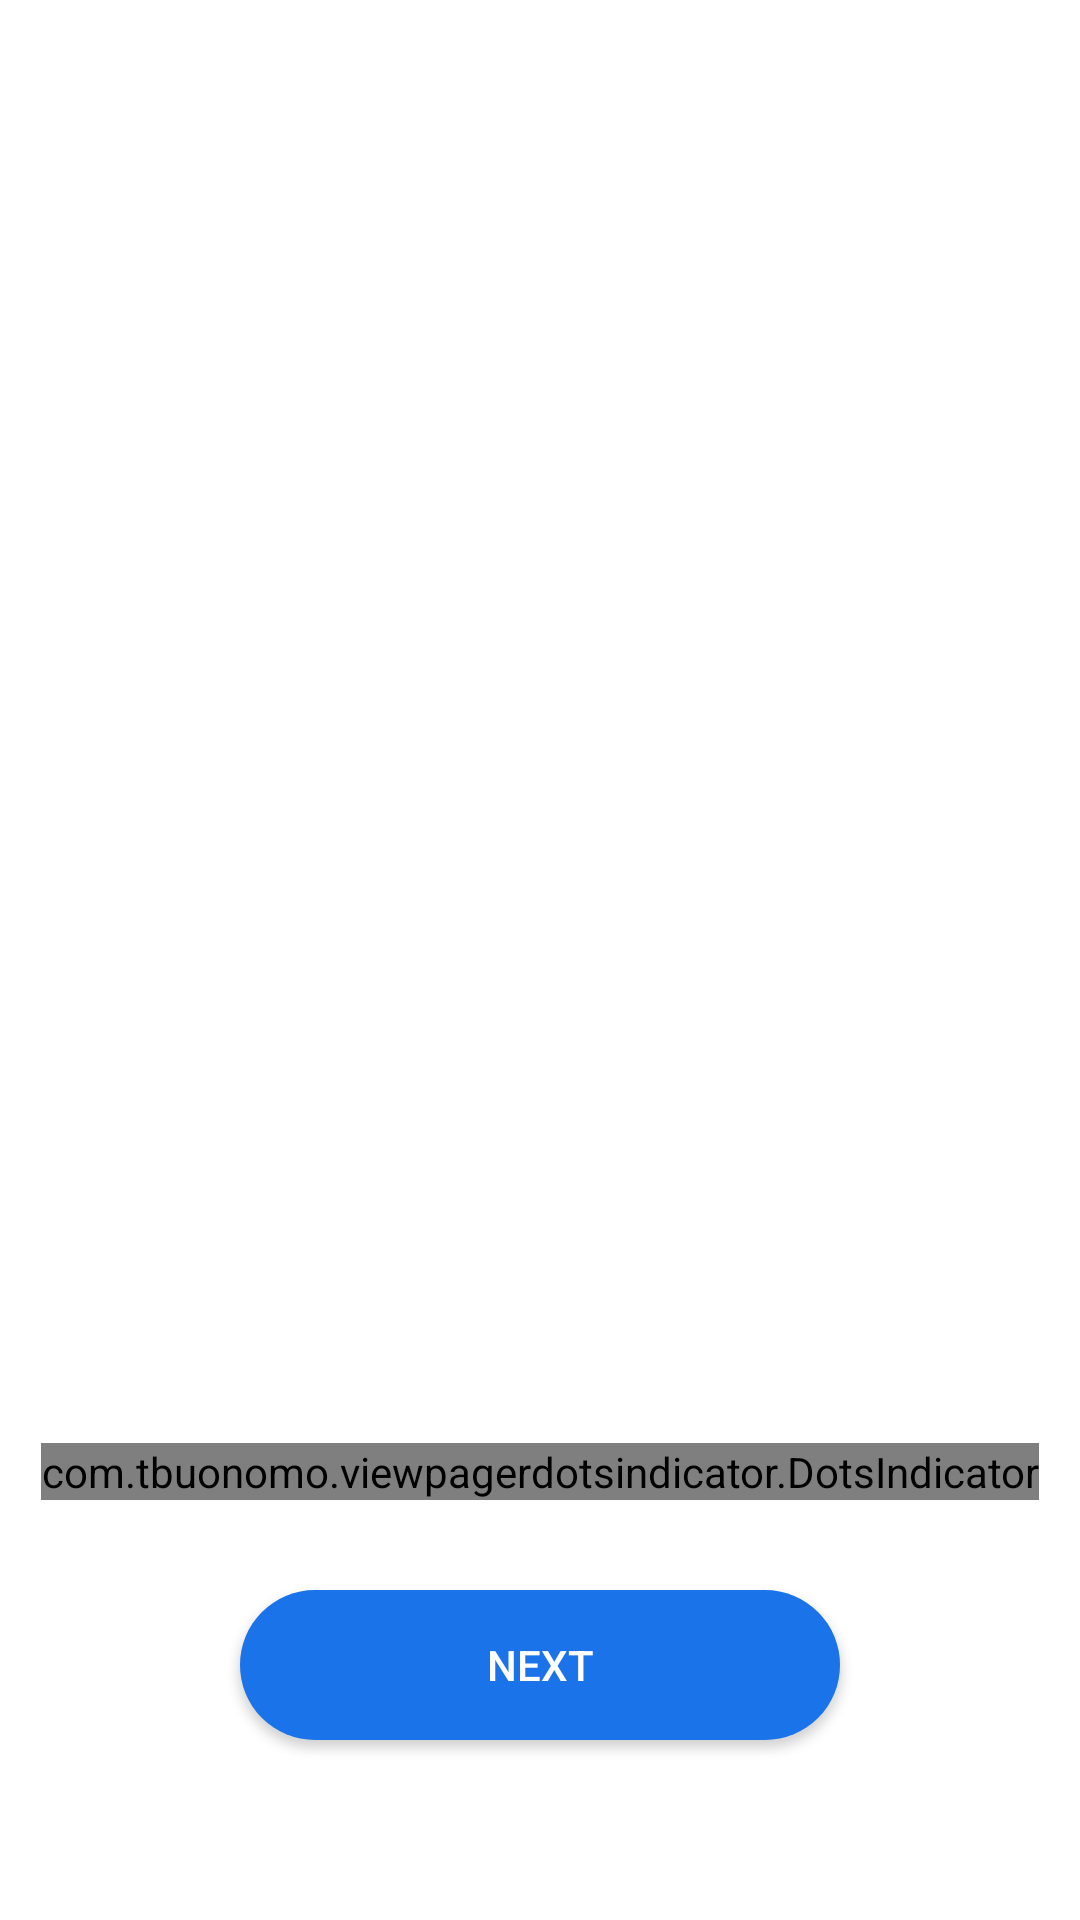

Reconstruct the res/layout file that produces this screen, plus the resources it refers to.
<!-- AndroidManifest.xml: activity theme Theme.Romansa.NoActionBar -->
<!-- res/layout/activity_one.xml -->
<?xml version="1.0" encoding="utf-8"?>
<androidx.constraintlayout.widget.ConstraintLayout xmlns:app="http://schemas.android.com/apk/res-auto"
    xmlns:android="http://schemas.android.com/apk/res/android"
    android:layout_width="match_parent"
    android:layout_height="match_parent">

    <androidx.viewpager2.widget.ViewPager2
        android:layout_width="match_parent"
        android:layout_height="match_parent"
        android:id="@+id/vw2"/>

    <com.tbuonomo.viewpagerdotsindicator.DotsIndicator
        android:id="@+id/dots_indicator"
        android:layout_width="wrap_content"
        android:layout_height="wrap_content"
        android:layout_marginBottom="140dp"
        app:dotsColor="@color/abu"
        app:dotsCornerRadius="8dp"
        app:dotsSize="10dp"
        app:dotsSpacing="4dp"
        app:dotsWidthFactor="2.5"
        app:layout_constraintBottom_toBottomOf="parent"
        app:layout_constraintEnd_toEndOf="parent"
        app:layout_constraintHorizontal_bias="0.498"
        app:layout_constraintStart_toStartOf="parent"
        app:progressMode="true"
        app:selectedDotColor="@color/biru" />

    <android.widget.Button
        android:id="@+id/next_button"
        android:layout_width="200dp"
        android:layout_height="50dp"
        android:layout_marginTop="30dp"
        android:text="Next"
        android:textColor="@color/white"
        android:background="@drawable/rounded_button"
        app:layout_constraintEnd_toEndOf="parent"
        app:layout_constraintStart_toStartOf="parent"
        app:layout_constraintTop_toBottomOf="@+id/dots_indicator" />
</androidx.constraintlayout.widget.ConstraintLayout>
<!-- resources referenced by this layout -->
<resources>
  <color name="abu">#D5D5D6</color>
  <color name="biru">#1A73E9</color>
  <color name="white">#FFFFFFFF</color>
  <!-- drawable rounded_button (drawable) -->
  <?xml version="1.0" encoding="utf-8"?>
  <shape xmlns:android="http://schemas.android.com/apk/res/android">
  <solid android:color="@color/biru"/>
  <corners android:radius="60dp"/>
  </shape>
  <style name="Theme.Romansa.NoActionBar">
      <item name="windowActionBar">false</item>
      <item name="windowNoTitle">true</item>
  </style>
</resources>
